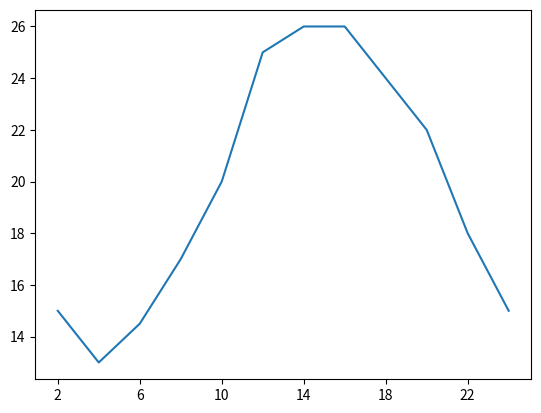

Recreate this plot in Python.
import matplotlib.pyplot as plt

# 设置图片大小，清晰度
#plt.figure(figsize=(20, 20), dpi=180)
x = range(2, 26, 2)
y = [15, 13, 14.5, 17, 20, 25, 26, 26, 24, 22, 18, 15]
plt.plot(x, y)
plt.xticks(x[::2])
plt.savefig('./test.png')

# plt.show()
